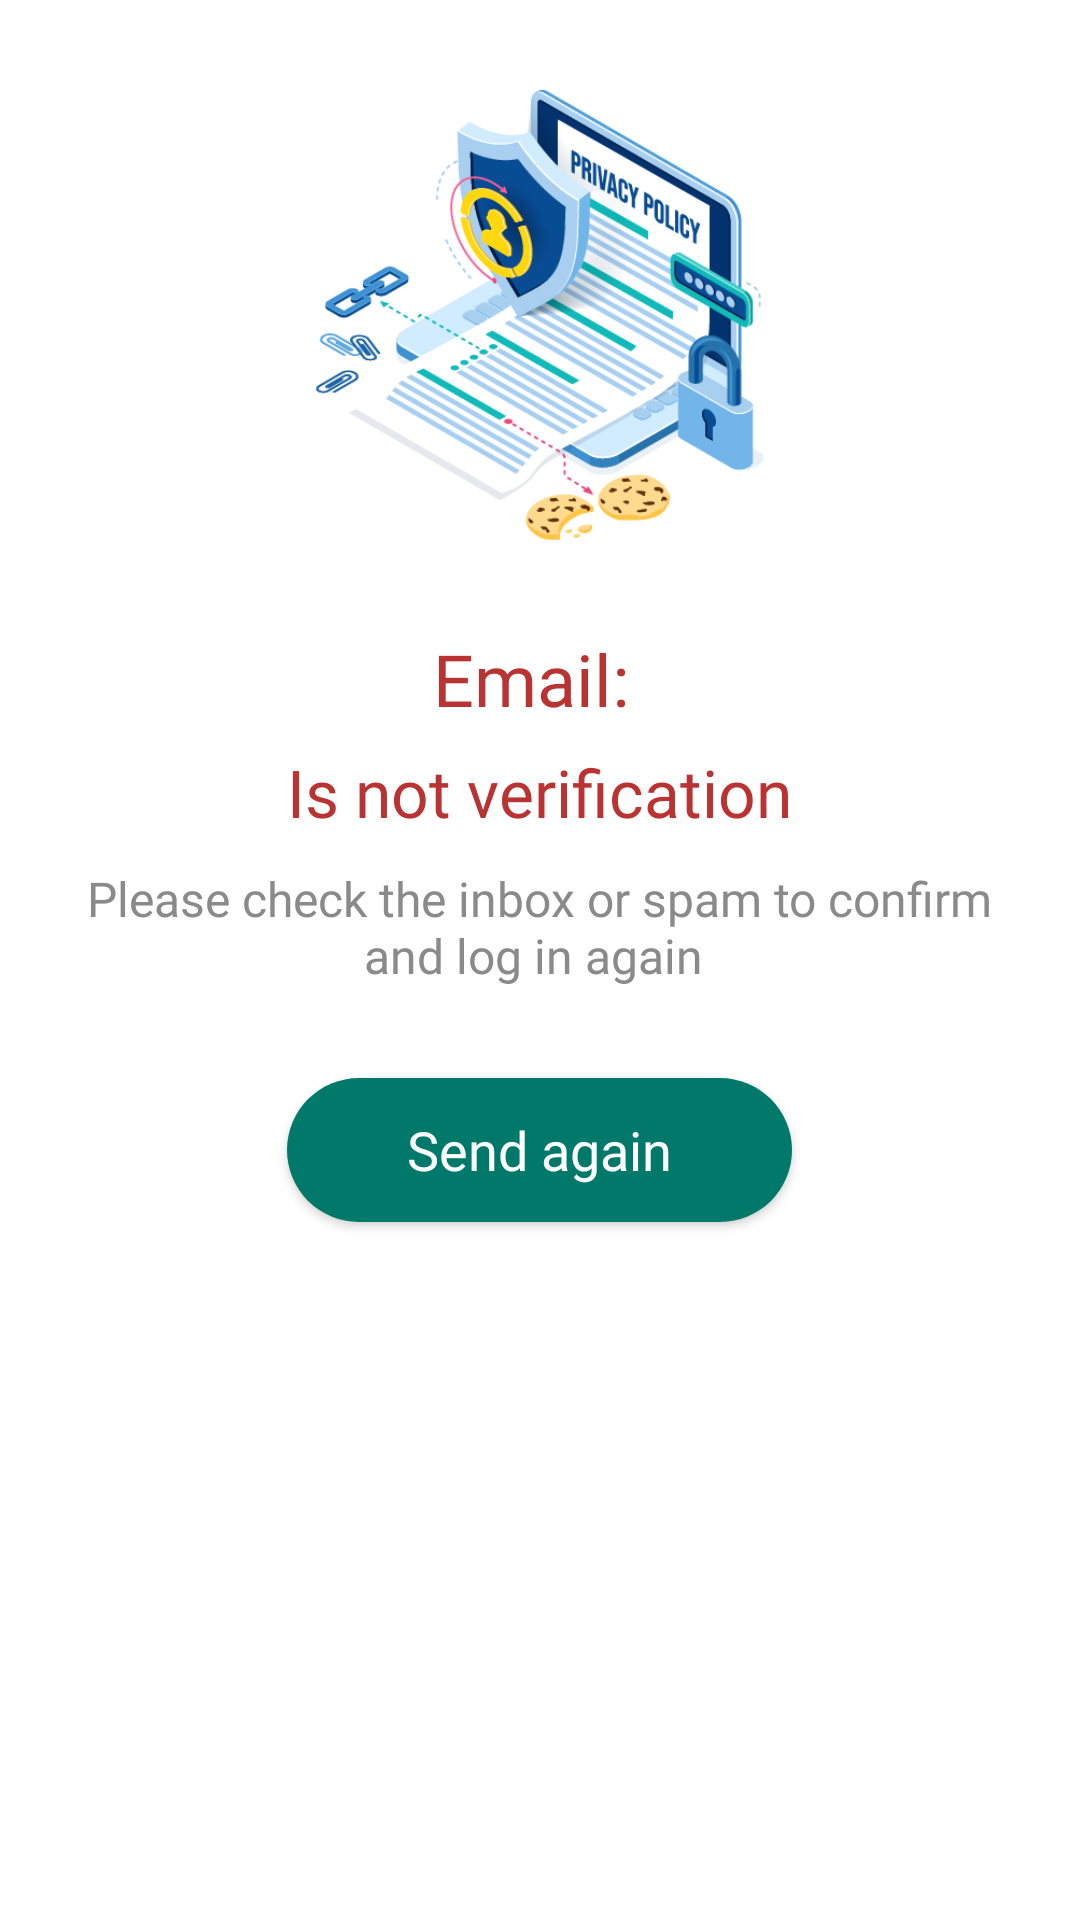

Layout XML and referenced resources for this Android screen:
<!-- AndroidManifest.xml: application theme Theme.ChatingAppVer2 -->
<!-- res/layout/activity_verification.xml -->
<?xml version="1.0" encoding="utf-8"?>
<LinearLayout xmlns:android="http://schemas.android.com/apk/res/android"
    xmlns:tools="http://schemas.android.com/tools"
    android:layout_width="match_parent"
    android:layout_height="match_parent"
    android:orientation="vertical">

    <LinearLayout
        android:layout_width="match_parent"
        android:layout_height="match_parent"

        android:orientation="vertical">

        <ImageView

            android:layout_width="150dp"
            android:layout_height="150dp"
            android:layout_gravity="center"
            android:layout_marginTop="30dp"
            android:src="@drawable/verification" />

        <TextView
            android:layout_width="wrap_content"
            android:layout_height="wrap_content"
            android:layout_gravity="center"
            android:layout_marginTop="30dp"
            android:fontFamily="@font/roboto_bold"
            android:text="Email: "
            android:textAllCaps="false"
            android:textColor="#ffba3333"
            android:textSize="24sp" />

        <TextView
            android:layout_width="wrap_content"
            android:layout_height="wrap_content"
            android:layout_gravity="center"
            android:layout_marginTop="7dp"
            android:fontFamily="@font/roboto_medium"
            android:text="Is not verification"
            android:textAllCaps="false"
            android:textColor="#ba3333"
            android:textSize="22sp" />

        <TextView
            android:layout_width="323dp"
            android:layout_height="wrap_content"
            android:layout_gravity="center"
            android:layout_marginTop="10dp"
            android:fontFamily="@font/roboto_medium"
            android:gravity="center"
            android:text="Please check the inbox or spam to confirm and log in again "
            android:textAllCaps="false"
            android:textColor="#8A8A8A"
            android:textSize="16sp" />

        <androidx.appcompat.widget.AppCompatButton
            android:id="@+id/btnSendEmailAgain"
            android:layout_width="wrap_content"
            android:layout_height="wrap_content"
            android:layout_gravity="center"
            android:layout_marginTop="30dp"
            android:background="@drawable/button"
            android:fontFamily="@font/roboto_medium"
            android:paddingStart="40dp"
            android:paddingEnd="40dp"
            android:text="Send again"
            android:textAllCaps="false"
            android:textColor="@color/white"
            android:textSize="18sp" />


    </LinearLayout>
</LinearLayout>
<!-- resources referenced by this layout -->
<resources>
  <!-- drawable button (drawable) -->
  <?xml version="1.0" encoding="utf-8"?>
  <selector xmlns:android="http://schemas.android.com/apk/res/android">
      <item android:state_pressed="false" android:drawable="@drawable/btn_default"/>
      <item android:state_pressed="true" android:drawable="@drawable/btn_selected"/>
  </selector>
  <!-- drawable verification: png bitmap (drawable, 72797 bytes) -->
  <style name="Theme.ChatingAppVer2" parent="Theme.MaterialComponents.DayNight.DarkActionBar">
          <item name="android:statusBarColor">?attr/colorPrimaryVariant</item>
          <item name="colorOnPrimary">@color/white</item>
          <item name="colorOnSecondary">@color/black</item>
          <item name="colorPrimary">#04a5a3</item>
          <item name="colorPrimaryVariant">@color/teal_700</item>
          <item name="colorSecondary">@color/teal_200</item>
          <item name="colorSecondaryVariant">@color/teal_700</item>
      </style>
  <!-- drawable btn_default (drawable) -->
  <?xml version="1.0" encoding="utf-8"?>
  <shape xmlns:android="http://schemas.android.com/apk/res/android" android:shape="rectangle">
      <corners android:radius="50dp"/>
      <solid android:color="#00796b"/>
  </shape>
  <!-- drawable btn_selected (drawable) -->
  <?xml version="1.0" encoding="utf-8"?>
  <shape xmlns:android="http://schemas.android.com/apk/res/android" android:shape="rectangle">
      <corners android:radius="50dp"/>
      <solid android:color="@color/teal_700"/>
  </shape>
  <!-- not gathered from this repository: default colours our renderer supplied (Android Studio template values) -->
  <color name="teal_200">#FF03DAC5</color>
  <color name="teal_700">#FF018786</color>
  <color name="black">#FF000000</color>
  <color name="white">#FFFFFFFF</color>
</resources>
